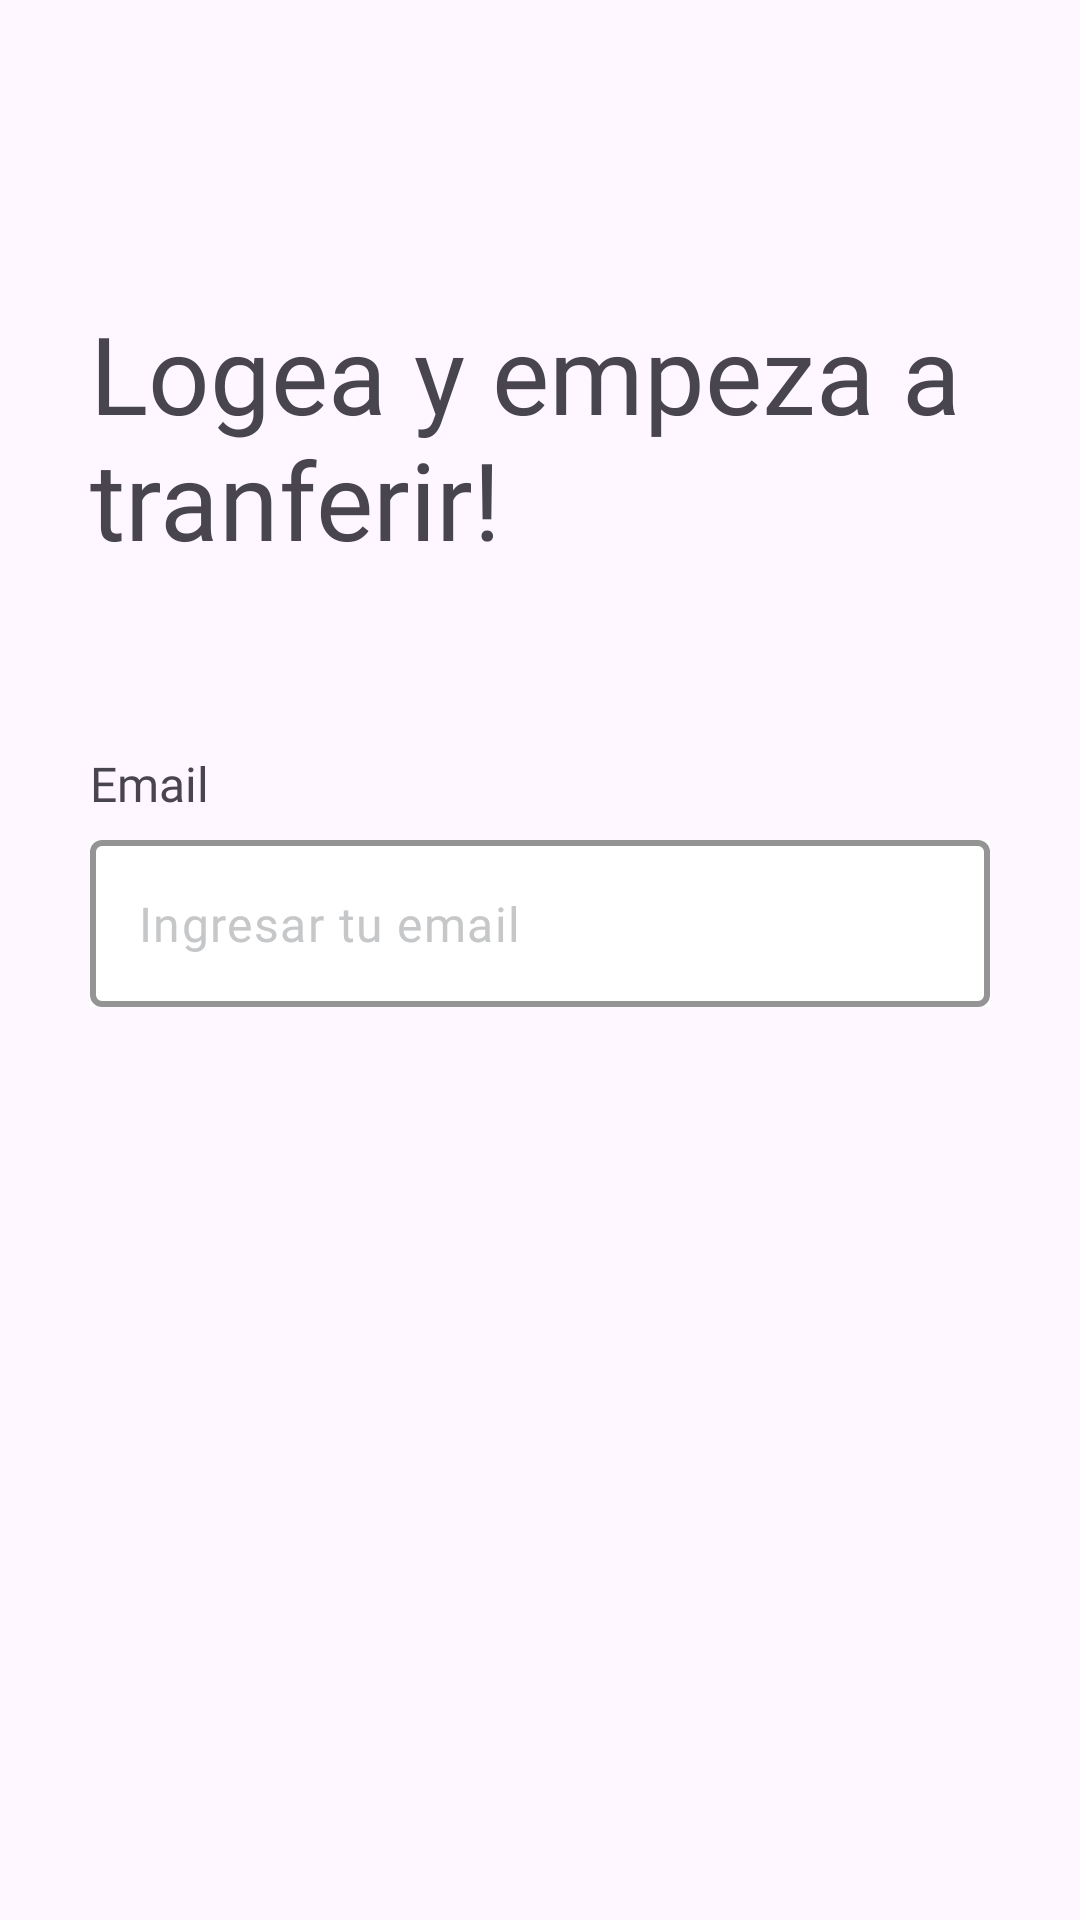

Reconstruct the res/layout file that produces this screen, plus the resources it refers to.
<!-- AndroidManifest.xml: application theme Theme.AlkeWalet -->
<!-- res/layout/activity_login.xml -->
<?xml version="1.0" encoding="utf-8"?>
<androidx.constraintlayout.widget.ConstraintLayout xmlns:android="http://schemas.android.com/apk/res/android"
    xmlns:app="http://schemas.android.com/apk/res-auto"
    xmlns:tools="http://schemas.android.com/tools"
    android:id="@+id/main"
    android:layout_width="match_parent"
    android:layout_height="match_parent"
    tools:context=".LoginActivity"
    android:background="@drawable/fondo_avion">

    <TextView
        android:id="@+id/textView2"
        android:layout_width="0dp"
        android:layout_height="wrap_content"
        android:layout_marginStart="30dp"
        android:layout_marginTop="100dp"
        android:layout_marginEnd="30dp"
        android:fontFamily="@font/jua"
        android:text="@string/txt_login_bienvenida"
        android:textSize="36sp"
        app:layout_constraintEnd_toEndOf="parent"
        app:layout_constraintStart_toStartOf="parent"
        app:layout_constraintTop_toTopOf="parent" />

    <TextView
        android:id="@+id/textView3"
        android:layout_width="wrap_content"
        android:layout_height="wrap_content"
        android:layout_marginTop="60dp"
        android:text="@string/lbl_email"
        android:fontFamily="@font/jua"
        android:textSize="16sp"
        app:layout_constraintStart_toStartOf="@+id/textView2"
        app:layout_constraintTop_toBottomOf="@+id/textView2" />

    <com.google.android.material.textfield.TextInputLayout
        android:layout_width="0dp"
        android:layout_height="wrap_content"
        android:layout_marginTop="8dp"
        app:hintEnabled="false"
        android:background="@color/blanco"
        app:boxStrokeWidth="2dp"
        app:boxStrokeColor="@color/material_dynamic_neutral80"
        app:layout_constraintEnd_toEndOf="@+id/textView2"
        app:layout_constraintStart_toStartOf="@+id/textView2"
        app:layout_constraintTop_toBottomOf="@+id/textView3">

        <com.google.android.material.textfield.TextInputEditText
            android:id="@+id/txt_email"
            android:layout_width="match_parent"
            android:layout_height="wrap_content"
            android:fontFamily="@font/jua"
            android:hint="@string/hint_email"
            android:textColorHint="@color/material_dynamic_neutral80"
            android:inputType="textEmailAddress" />
    </com.google.android.material.textfield.TextInputLayout>


</androidx.constraintlayout.widget.ConstraintLayout>
<!-- resources referenced by this layout -->
<resources>
  <color name="blanco">#FFFFFFFF</color>
  <string name="hint_email">Ingresar tu email</string>
  <string name="lbl_email">Email</string>
  <string name="txt_login_bienvenida">Logea y empeza a tranferir!</string>
  <style name="Theme.AlkeWalet" parent="Base.Theme.AlkeWalet" />
  <style name="Base.Theme.AlkeWalet" parent="Theme.Material3.DayNight.NoActionBar">
          
          
      </style>
</resources>
